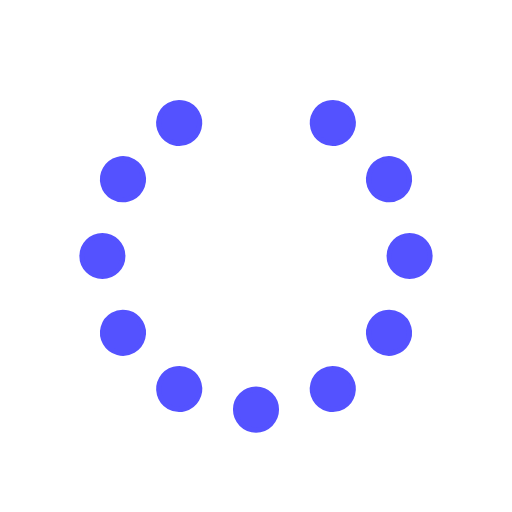
t = 0.00 s
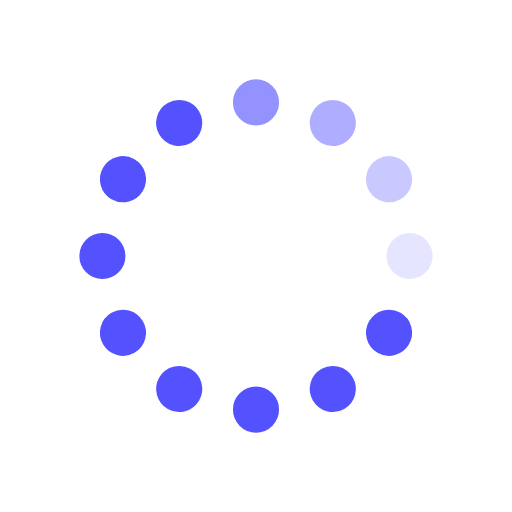
t = 0.31 s
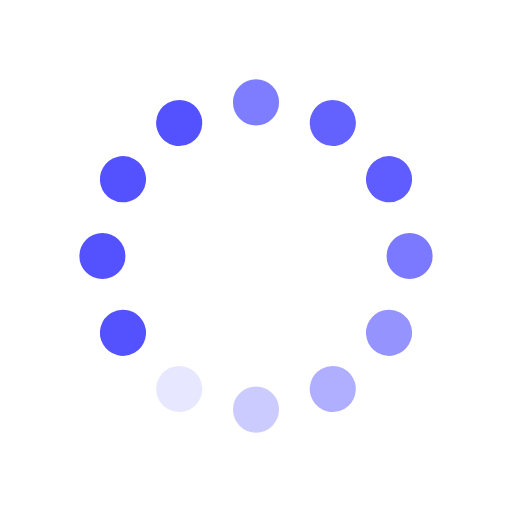
t = 0.63 s
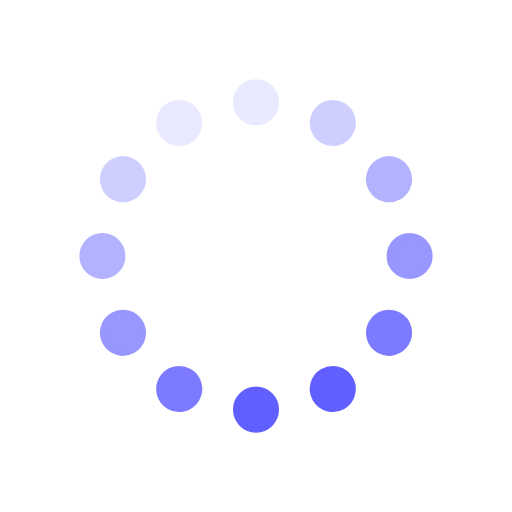
t = 0.94 s
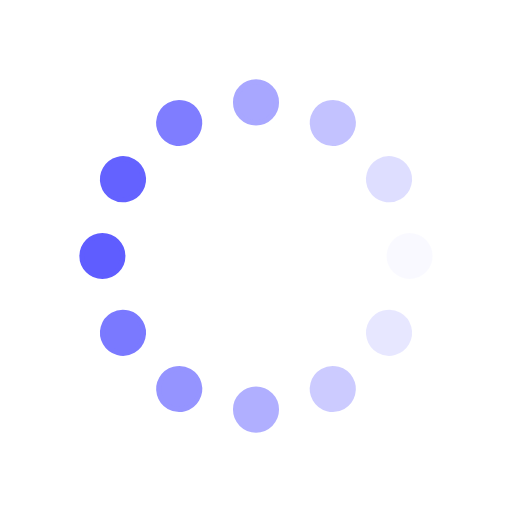
t = 1.25 s
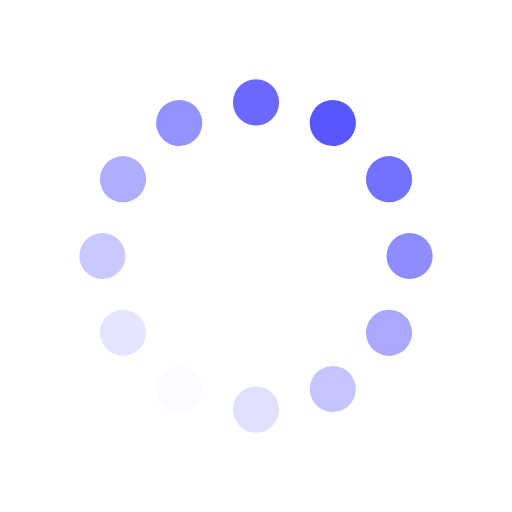
t = 1.57 s

The animated SVG that drew these frames (rendered in a browser with its animation timeline set to each time). Animation: 12 SMIL elements (animate=12); one cycle of 1.88 s, repeats indefinitely.

<svg id="spinnerLoaderRef" xmlns="http://www.w3.org/2000/svg" xmlns:xlink="http://www.w3.org/1999/xlink" viewBox="0 0 100 100" width="100" height="100" overflow="visible" fill="#5452ff" class="single-loader" style="" stroke="#5452ff"><defs> <circle id="spinner" r="4" cx="50" cy="50" transform="translate(0 -30)"/>    </defs> <use xmlns:xlink="http://www.w3.org/1999/xlink" xlink:href="#spinner" transform="rotate(0 50 50)"><animate attributeName="opacity" values="0;1;0" dur="1s" begin="0s" repeatCount="indefinite"/>    </use><use xmlns:xlink="http://www.w3.org/1999/xlink" xlink:href="#spinner" transform="rotate(30 50 50)"><animate attributeName="opacity" values="0;1;0" dur="1s" begin="0.08s" repeatCount="indefinite"/>    </use><use xmlns:xlink="http://www.w3.org/1999/xlink" xlink:href="#spinner" transform="rotate(60 50 50)"><animate attributeName="opacity" values="0;1;0" dur="1s" begin="0.16s" repeatCount="indefinite"/>    </use><use xmlns:xlink="http://www.w3.org/1999/xlink" xlink:href="#spinner" transform="rotate(90 50 50)"><animate attributeName="opacity" values="0;1;0" dur="1s" begin="0.24s" repeatCount="indefinite"/>    </use><use xmlns:xlink="http://www.w3.org/1999/xlink" xlink:href="#spinner" transform="rotate(120 50 50)"><animate attributeName="opacity" values="0;1;0" dur="1s" begin="0.32s" repeatCount="indefinite"/>    </use><use xmlns:xlink="http://www.w3.org/1999/xlink" xlink:href="#spinner" transform="rotate(150 50 50)"><animate attributeName="opacity" values="0;1;0" dur="1s" begin="0.4s" repeatCount="indefinite"/>    </use><use xmlns:xlink="http://www.w3.org/1999/xlink" xlink:href="#spinner" transform="rotate(180 50 50)"><animate attributeName="opacity" values="0;1;0" dur="1s" begin="0.48s" repeatCount="indefinite"/>    </use><use xmlns:xlink="http://www.w3.org/1999/xlink" xlink:href="#spinner" transform="rotate(210 50 50)"><animate attributeName="opacity" values="0;1;0" dur="1s" begin="0.56s" repeatCount="indefinite"/>    </use><use xmlns:xlink="http://www.w3.org/1999/xlink" xlink:href="#spinner" transform="rotate(240 50 50)"><animate attributeName="opacity" values="0;1;0" dur="1s" begin="0.64s" repeatCount="indefinite"/>    </use><use xmlns:xlink="http://www.w3.org/1999/xlink" xlink:href="#spinner" transform="rotate(270 50 50)"><animate attributeName="opacity" values="0;1;0" dur="1s" begin="0.72s" repeatCount="indefinite"/>    </use><use xmlns:xlink="http://www.w3.org/1999/xlink" xlink:href="#spinner" transform="rotate(300 50 50)"><animate attributeName="opacity" values="0;1;0" dur="1s" begin="0.8s" repeatCount="indefinite"/>    </use><use xmlns:xlink="http://www.w3.org/1999/xlink" xlink:href="#spinner" transform="rotate(330 50 50)"><animate attributeName="opacity" values="0;1;0" dur="1s" begin="0.88s" repeatCount="indefinite"/>    </use> </svg>
